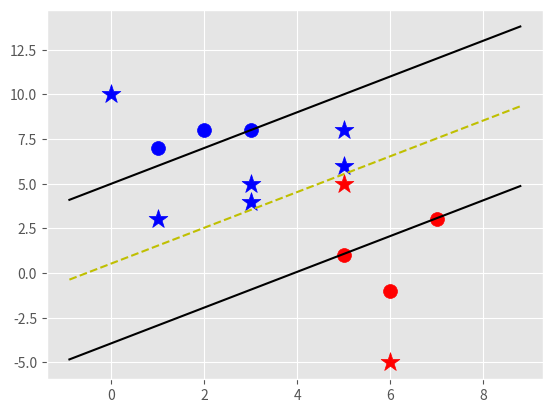

Write the Python code that produced this figure.
import matplotlib.pyplot as plt
from matplotlib import style
import numpy as np

style.use('ggplot')

class SVM:
	def __init__(self, visualisation=True):
		self.visualisation = visualisation
		self.color = {1:'r', -1:'b'}
		if self.visualisation:
			self.fig = plt.figure()
			self.ax = self.fig.add_subplot(1, 1, 1)

	def fit(self, data):
		self.data = data
		# { ||w||: [w,b]}
		opt_dict = {}

		transforms = [[1, 1],
		              [-1,1],
		              [-1,-1],
		              [1,-1]]

		all_data = []
		for yi in self.data:
			for featureset in self.data[yi]:
				for feature in featureset:
					all_data.append(feature)

		self.max_feature_value = max(all_data)
		self.min_feature_value = min(all_data)
		all_data = None

		step_sizes = [self.max_feature_value * 0.1,
		  			  self.max_feature_value * 0.01,
		  			  self.max_feature_value * 0.001]

		#extremely expensive
		b_range_multiple = 5

		b_multiple = 5
		latest_optimum = self.max_feature_value*10

		for step in step_sizes:
			w = np.array([latest_optimum,latest_optimum])
			
			#we can do this because convex
			optimized = False
			while not optimized:
				for b in np.arange(-1*self.max_feature_value*b_range_multiple,self.max_feature_value*b_range_multiple,step*b_multiple):
					for transformation in transforms:
						w_t = w*transformation
						found_options = True
						for i in self.data:
							for xi in self.data[i]:
								yi=i
								if not yi*(np.dot(w_t,xi)+b) >= 1:
									found_options=False

						if found_options:
							opt_dict[np.linalg.norm(w_t)] = [w_t,b]
				if w[0] < 0:
					optimized = True
					print('Optimized a step')
				else:
					w = w - step
			norms = sorted([n for n in opt_dict])
			opt_choice = opt_dict[norms[0]]
			self.w = opt_choice[0]
			self.b = opt_choice[1]
			latest_optimum = opt_choice[0][0] + step*2



	def predict(self, features):
		classification = np.sign(np.dot(np.array(features), self.w) + self.b)
		if classification and self.visualisation:
			self.ax.scatter(features[0], features[1], s=200, marker='*', c=self.color[classification]) 
		return classification

	def visualize(self):
		[[self.ax.scatter(x[0], x[1], s=100, color=self.color[i]) for x in data_dict[i]] for i in data_dict]

		def hyperplane(x, w, b, v):
			return (-w[0]*x-b+v)/w[1]

		datarange = (self.min_feature_value*0.9,self.max_feature_value*1.1)
		hyp_x_min = datarange[0]
		hyp_x_max = datarange[1]

		psv1 = hyperplane(hyp_x_min,self.w,self.b, 1)
		psv2 = hyperplane(hyp_x_max,self.w,self.b, 1)

		self.ax.plot([hyp_x_min,hyp_x_max],[psv1,psv2],'k')
#######################################################################3
		nsv1 = hyperplane(hyp_x_min,self.w,self.b, -1)
		nsv2 = hyperplane(hyp_x_max,self.w,self.b, -1)

		self.ax.plot([hyp_x_min,hyp_x_max],[nsv1,nsv2],'k')
#######################################################################3
		dsv1 = hyperplane(hyp_x_min,self.w,self.b, 0)
		dsv2 = hyperplane(hyp_x_max,self.w,self.b, 0)

		self.ax.plot([hyp_x_min,hyp_x_max],[dsv1,dsv2],'y--')

		plt.show()

data_dict = {-1:np.array([[1, 7],
	                      [2,8],
	                      [3,8],
	                     ]),
             1:np.array([[5,1],
             	         [6,-1],
             	         [7,3],])}

predict_us = [[0,10],
              [1,3],
              [3,4],
              [3,5],
              [5,5],
              [5,6],
              [6,-5],
              [5,8]]

svm =SVM()
svm.fit(data=data_dict)

for p in predict_us:
	svm.predict(p)
svm.visualize()

